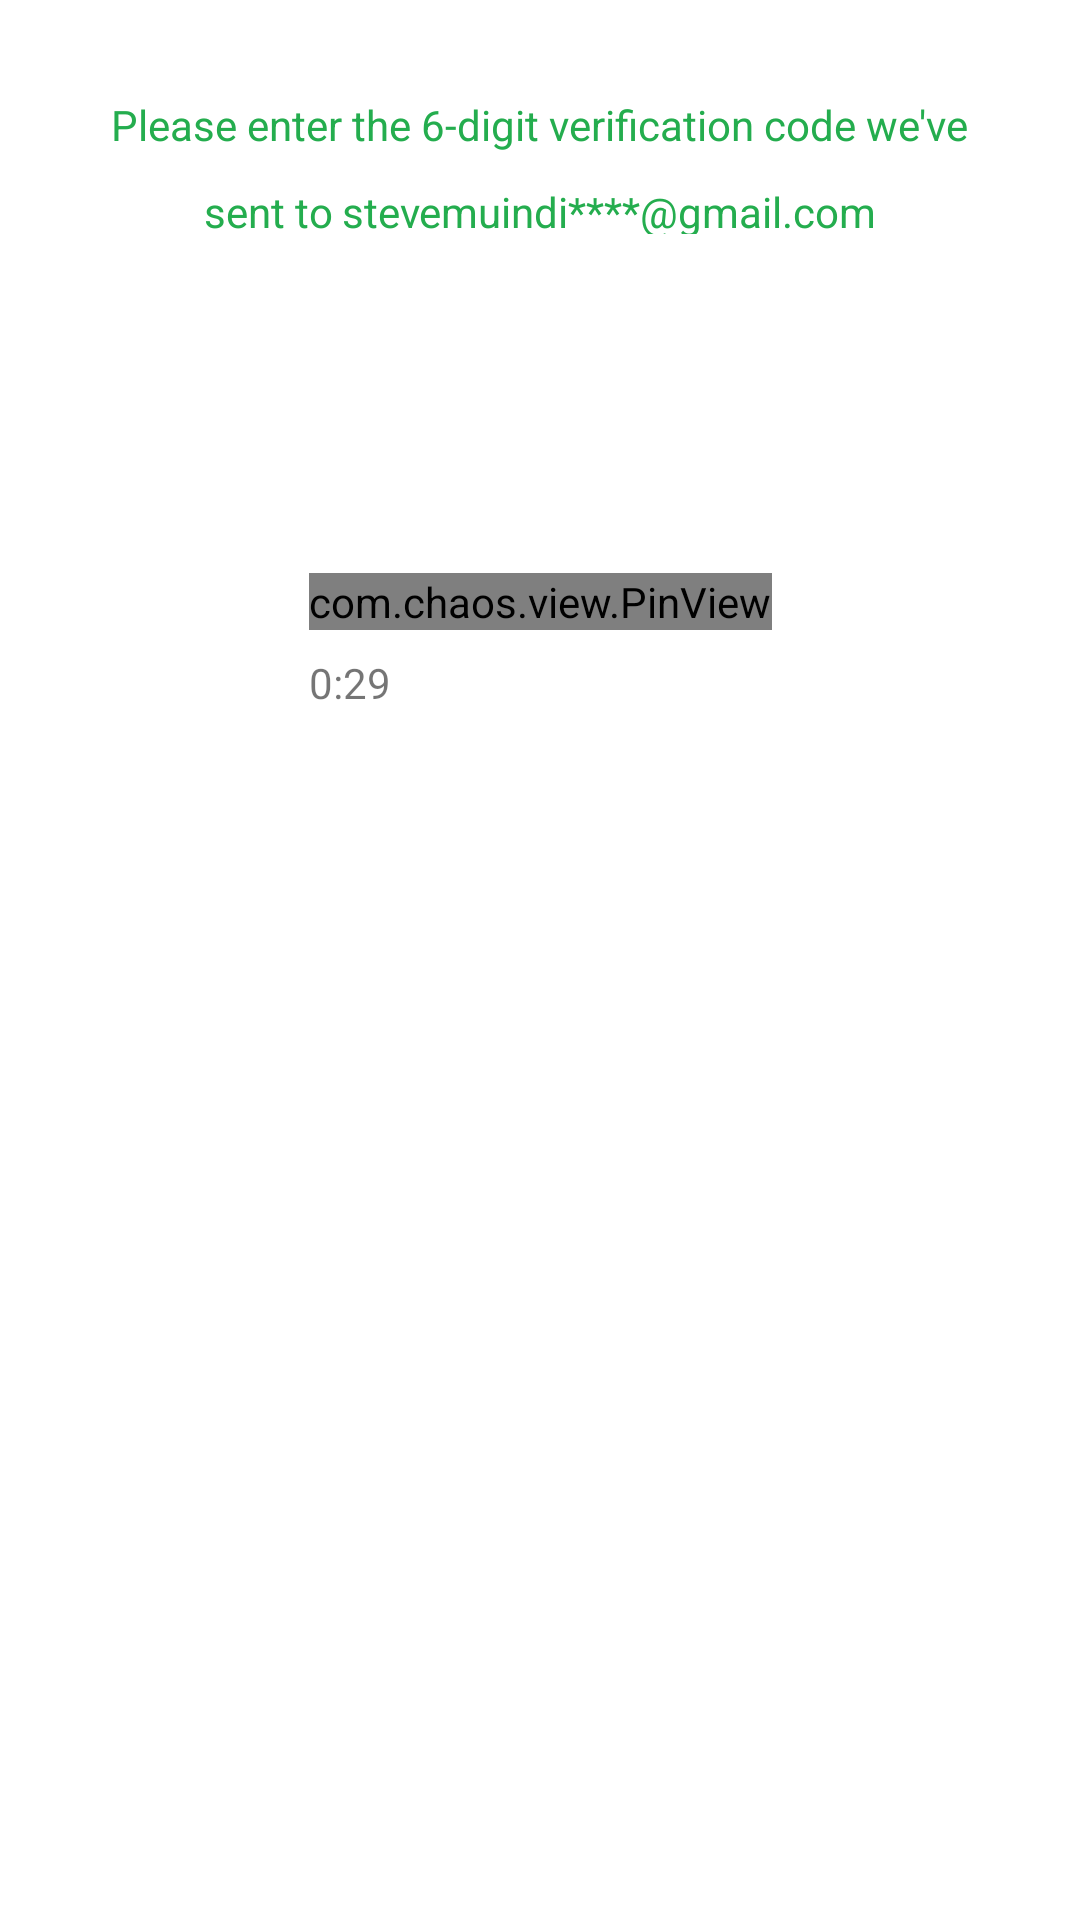

Reconstruct the res/layout file that produces this screen, plus the resources it refers to.
<!-- AndroidManifest.xml: application theme Theme.TestApp -->
<!-- res/layout/fragment_email_verification.xml -->
<?xml version="1.0" encoding="utf-8"?>
<androidx.constraintlayout.widget.ConstraintLayout
    xmlns:android="http://schemas.android.com/apk/res/android"
    xmlns:app="http://schemas.android.com/apk/res-auto"
    xmlns:tools="http://schemas.android.com/tools"
    android:layout_width="match_parent"
    android:layout_height="match_parent"
    tools:context=".ui.fragments.auth.EmailVerificationFragment">


    <TextView
        android:id="@+id/textView5"
        android:layout_width="wrap_content"
        android:layout_height="wrap_content"
        android:layout_marginStart="16dp"
        android:layout_marginTop="32dp"
        android:layout_marginEnd="16dp"
        android:text="Please enter the 6-digit verification code we've"
        android:textColor="@color/my_green"
        android:textSize="14sp"
        app:layout_constraintEnd_toEndOf="parent"
        app:layout_constraintStart_toStartOf="parent"
        app:layout_constraintTop_toTopOf="parent" />

    <com.chaos.view.PinView
        style="@style/PinWidget.PinView"
        android:cursorVisible="true"
        android:id="@+id/pinView"
        android:layout_width="wrap_content"
        android:layout_height="wrap_content"
        android:layout_marginTop="140dp"
        android:gravity="center"
        android:inputType="number"
        app:cursorColor="@color/black"
        app:itemCount="6"
        app:itemRadius="10dp"
        app:itemHeight="45dp"
        app:itemWidth="45dp"
        app:lineWidth="2dp"
        app:hideLineWhenFilled="false"
        app:layout_constraintEnd_toEndOf="@+id/textView5"
        app:layout_constraintStart_toStartOf="@+id/textView5"
        app:layout_constraintTop_toBottomOf="@id/textView5"
        app:viewType="rectangle"
        app:cursorWidth="2dp"
        android:itemBackground="@color/white"
        app:lineColor="@color/my_green"/>
    <LinearLayout
        android:layout_width="wrap_content"
        android:layout_height="wrap_content"
        android:orientation="horizontal"
        app:layout_constraintTop_toBottomOf="@id/textView5"
        app:layout_constraintStart_toStartOf="@id/textView5"
        app:layout_constraintEnd_toEndOf="@id/textView5"
        android:layout_marginTop="4dp">

        <TextView
            android:id="@+id/textView7"
            android:layout_width="wrap_content"
            android:layout_height="wrap_content"
            android:layout_marginTop="4dp"
            android:text="sent to"
            android:layout_gravity="center"
            android:textSize="14sp"
            android:textColor="@color/my_green"
             />

        <TextView
            android:id="@+id/emailSentVerificationCode"
            android:layout_width="wrap_content"
            android:layout_height="wrap_content"
            android:text="stevemuindi****@gmail.com"
            android:textColor="@color/my_green"
            android:layout_marginTop="4dp"
            android:textSize="14sp"
            android:layout_marginStart="3dp"
            android:layout_gravity="center"/>

    </LinearLayout>

    <TextView
        android:layout_width="wrap_content"
        android:layout_height="wrap_content"
        android:layout_marginTop="8dp"
        android:text="0:29"
        android:textSize="14sp"
        app:layout_constraintEnd_toEndOf="@+id/pinView"
        app:layout_constraintHorizontal_bias="0.0"
        app:layout_constraintStart_toStartOf="@+id/pinView"
        app:layout_constraintTop_toBottomOf="@id/pinView" />
</androidx.constraintlayout.widget.ConstraintLayout>
<!-- resources referenced by this layout -->
<resources>
  <color name="black">#FF000000</color>
  <color name="my_green">#24ad4e</color>
  <color name="white">#FFFFFFFF</color>
  <style name="Theme.TestApp" parent="Theme.MaterialComponents.DayNight.DarkActionBar">
          
          <item name="colorPrimary">@color/my_green</item>
          <item name="colorPrimaryVariant">@color/my_green</item>
          <item name="colorOnPrimary">@color/white</item>
          
          <item name="colorSecondary">@color/teal_200</item>
          <item name="colorSecondaryVariant">@color/teal_700</item>
          <item name="colorOnSecondary">@color/black</item>
          
          <item name="android:statusBarColor">?attr/colorPrimaryVariant</item>
          
      </style>
  <color name="teal_200">#FF03DAC5</color>
  <color name="teal_700">#FF018786</color>
</resources>
